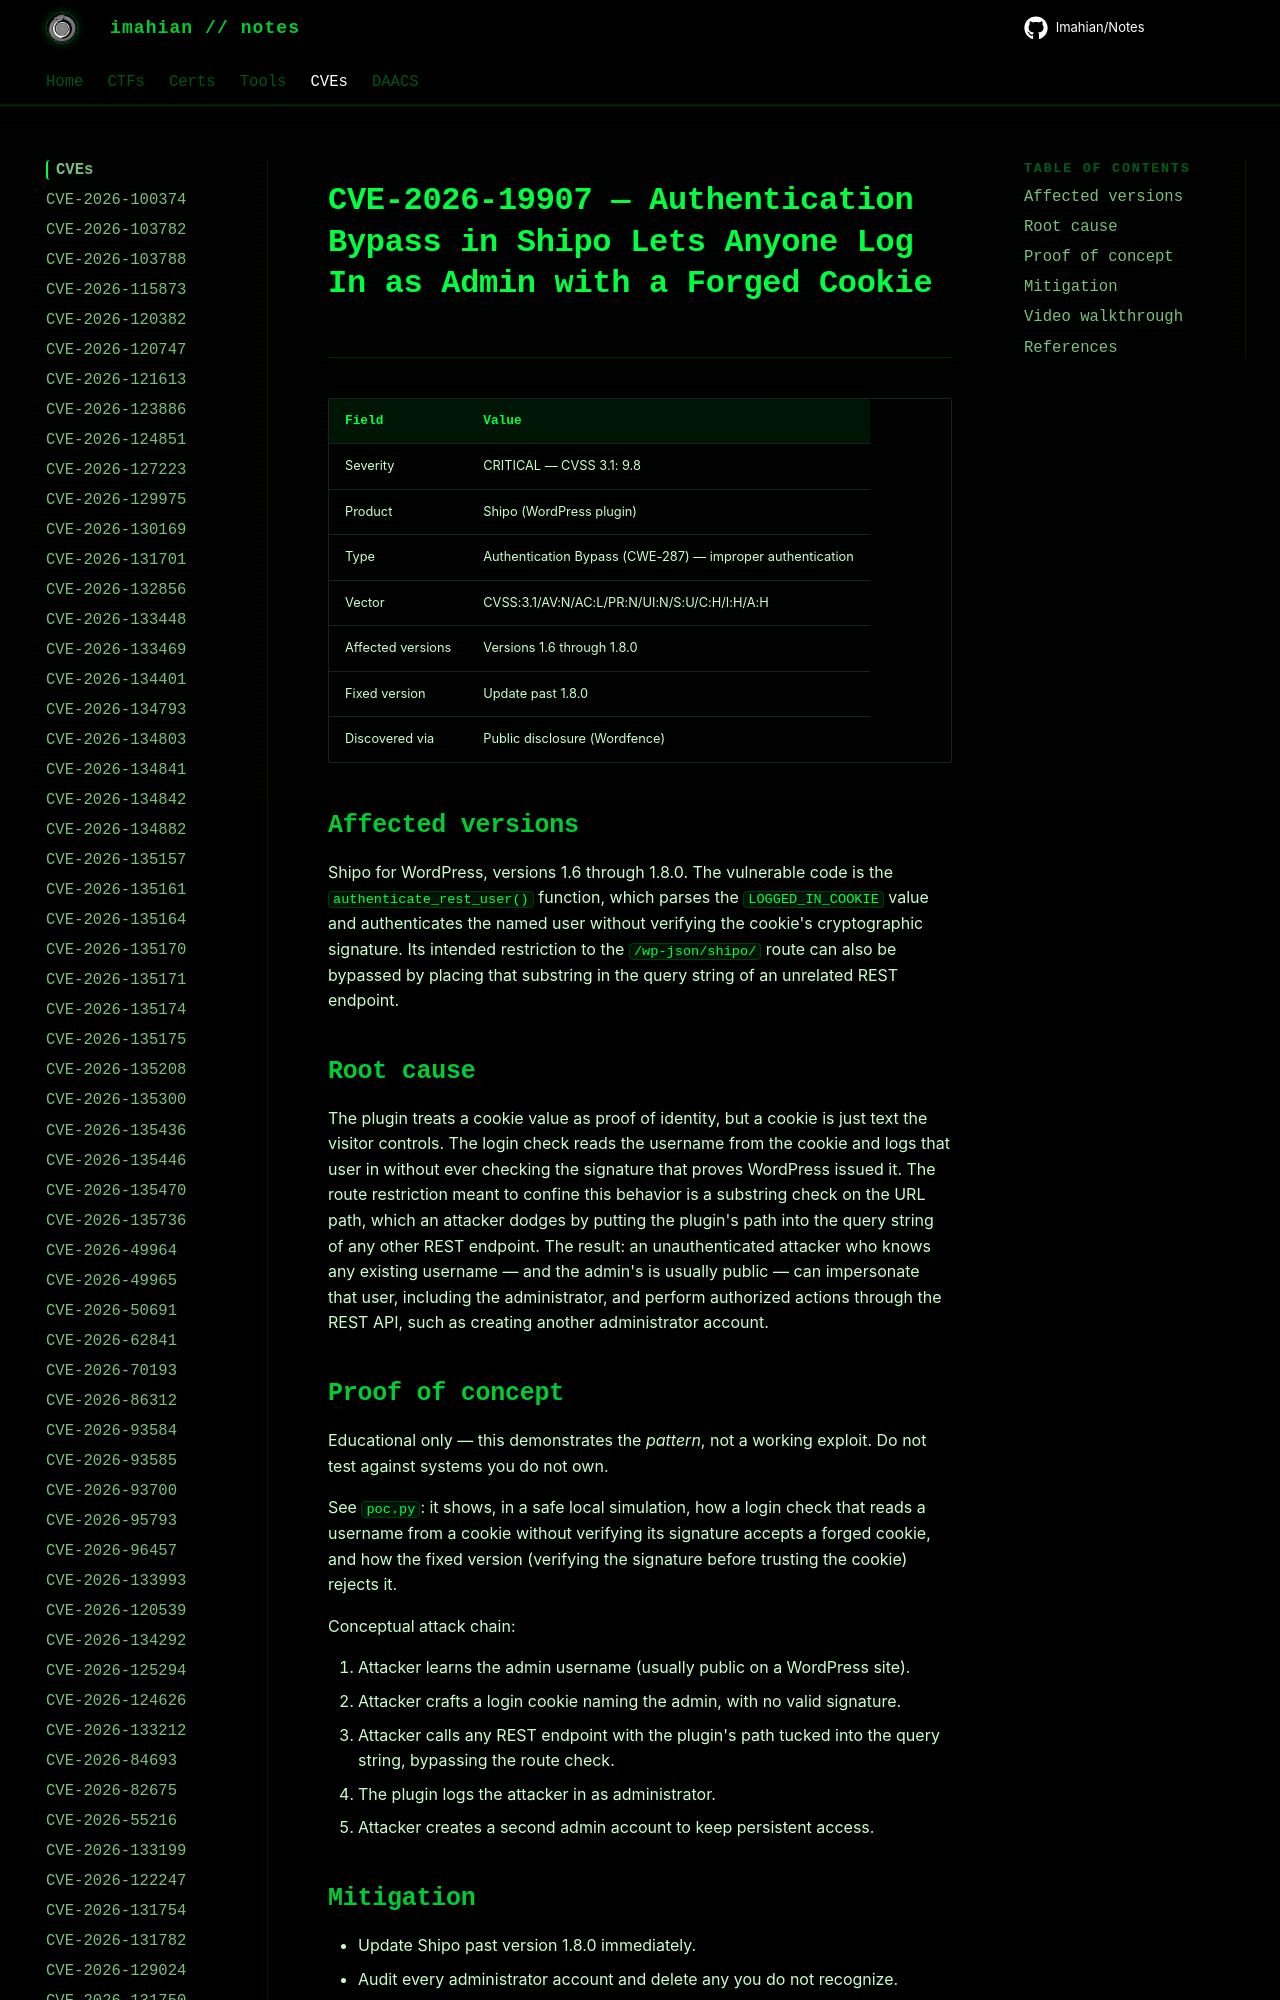

repository: Imahian/Notes · page: CVEs/CVE-2026-19907/index.html · generator: mkdocs

# CVE-2026-19907 — Authentication Bypass in Shipo Lets Anyone Log In as Admin with a Forged Cookie

| Field | Value |
|---|---|
| Severity | CRITICAL — CVSS 3.1: 9.8 |
| Product | Shipo (WordPress plugin) |
| Type | Authentication Bypass (CWE-287) — improper authent
